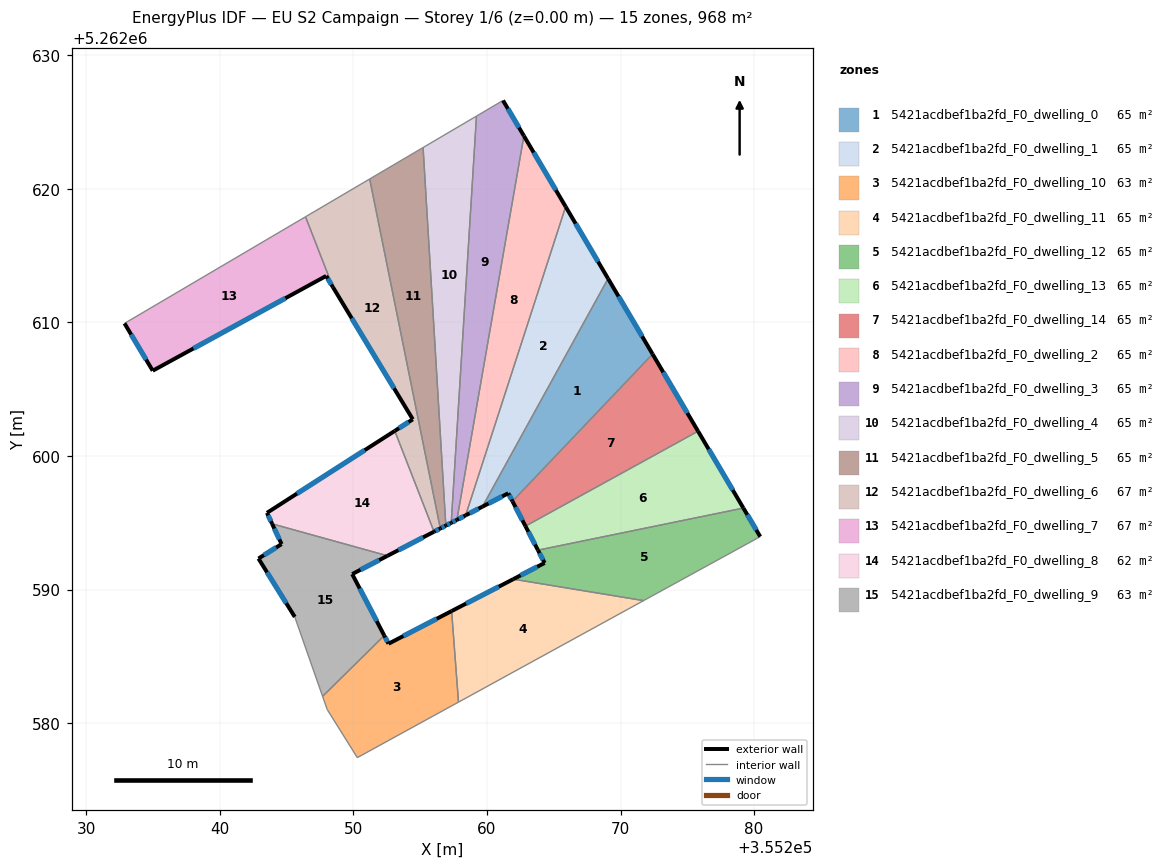
=== STOREY PLAN SPEC (per zone: floor XY polygon, exterior-wall plan segments, windows/doors) ===
zone 1: 5421acdbef1ba2fd_F0_dwelling_0  (64.5 m²)
  floor: (355269.07, 5262613.28) (355272.40, 5262607.63) (355261.91, 5262596.61) (355261.59, 5262597.21) (355259.66, 5262596.21)
  exterior wall: (355261.59, 5262597.21) – (355261.91, 5262596.61)  [0.7 m]
    window: (355261.67, 5262597.07) – (355261.83, 5262596.75)  [0.6 m²]
  exterior wall: (355259.66, 5262596.21) – (355261.59, 5262597.21)  [2.2 m]
    window: (355260.12, 5262596.44) – (355261.14, 5262596.97)  [1.8 m²]
  exterior wall: (355272.40, 5262607.63) – (355269.07, 5262613.28)  [6.6 m]
    window: (355271.62, 5262608.95) – (355269.85, 5262611.95)  [5.5 m²]
  interior walls: 2
zone 2: 5421acdbef1ba2fd_F0_dwelling_1  (64.6 m²)
  floor: (355265.89, 5262618.66) (355269.07, 5262613.28) (355259.66, 5262596.21) (355258.40, 5262595.55)
  exterior wall: (355258.40, 5262595.55) – (355259.66, 5262596.21)  [1.4 m]
    window: (355258.70, 5262595.71) – (355259.37, 5262596.05)  [1.2 m²]
  exterior wall: (355269.07, 5262613.28) – (355265.89, 5262618.66)  [6.3 m]
    window: (355268.32, 5262614.54) – (355266.64, 5262617.40)  [5.3 m²]
  interior walls: 2
zone 3: 5421acdbef1ba2fd_F0_dwelling_10  (63.3 m²)
  floor: (355257.35, 5262588.39) (355257.87, 5262581.57) (355250.29, 5262577.42) (355248.04, 5262581.02) (355247.69, 5262582.00) (355252.31, 5262586.55) (355252.63, 5262585.94)
  exterior wall: (355252.63, 5262585.94) – (355252.31, 5262586.55)  [0.7 m]
    window: (355252.55, 5262586.09) – (355252.38, 5262586.41)  [0.6 m²]
  exterior wall: (355257.35, 5262588.39) – (355252.63, 5262585.94)  [5.3 m]
    window: (355256.24, 5262587.81) – (355253.74, 5262586.52)  [4.5 m²]
  interior walls: 5
zone 4: 5421acdbef1ba2fd_F0_dwelling_11  (64.5 m²)
  floor: (355271.72, 5262589.17) (355257.87, 5262581.57) (355257.35, 5262588.39) (355261.97, 5262590.78)
  exterior wall: (355261.97, 5262590.78) – (355257.35, 5262588.39)  [5.2 m]
    window: (355260.88, 5262590.21) – (355258.44, 5262588.95)  [4.4 m²]
  interior walls: 3
zone 5: 5421acdbef1ba2fd_F0_dwelling_12  (64.5 m²)
  floor: (355279.20, 5262596.10) (355280.46, 5262593.96) (355271.72, 5262589.17) (355261.97, 5262590.78) (355264.32, 5262591.99) (355263.82, 5262592.95)
  exterior wall: (355264.32, 5262591.99) – (355261.97, 5262590.78)  [2.6 m]
    window: (355263.76, 5262591.71) – (355262.52, 5262591.06)  [2.2 m²]
  exterior wall: (355263.82, 5262592.95) – (355264.32, 5262591.99)  [1.1 m]
    window: (355263.93, 5262592.72) – (355264.20, 5262592.22)  [0.9 m²]
  exterior wall: (355280.46, 5262593.96) – (355279.20, 5262596.10)  [2.5 m]
    window: (355280.16, 5262594.46) – (355279.49, 5262595.60)  [2.1 m²]
  interior walls: 3
zone 6: 5421acdbef1ba2fd_F0_dwelling_13  (64.6 m²)
  floor: (355275.80, 5262601.85) (355279.20, 5262596.10) (355263.82, 5262592.95) (355262.88, 5262594.75)
  exterior wall: (355262.88, 5262594.75) – (355263.82, 5262592.95)  [2.0 m]
    window: (355263.10, 5262594.32) – (355263.60, 5262593.37)  [1.7 m²]
  exterior wall: (355279.20, 5262596.10) – (355275.80, 5262601.85)  [6.7 m]
    window: (355278.40, 5262597.45) – (355276.60, 5262600.50)  [5.6 m²]
  interior walls: 2
zone 7: 5421acdbef1ba2fd_F0_dwelling_14  (64.5 m²)
  floor: (355272.40, 5262607.63) (355275.80, 5262601.85) (355262.88, 5262594.75) (355261.91, 5262596.61)
  exterior wall: (355261.91, 5262596.61) – (355262.88, 5262594.75)  [2.1 m]
    window: (355262.14, 5262596.17) – (355262.65, 5262595.18)  [1.8 m²]
  exterior wall: (355275.80, 5262601.85) – (355272.40, 5262607.63)  [6.7 m]
    window: (355275.00, 5262603.21) – (355273.20, 5262606.27)  [5.7 m²]
  interior walls: 2
zone 8: 5421acdbef1ba2fd_F0_dwelling_2  (64.5 m²)
  floor: (355262.76, 5262623.97) (355265.89, 5262618.66) (355258.40, 5262595.55) (355257.75, 5262595.21)
  exterior wall: (355257.75, 5262595.21) – (355258.40, 5262595.55)  [0.7 m]
    window: (355257.90, 5262595.29) – (355258.25, 5262595.47)  [0.6 m²]
  exterior wall: (355265.89, 5262618.66) – (355262.76, 5262623.97)  [6.2 m]
    window: (355265.16, 5262619.91) – (355263.50, 5262622.72)  [5.2 m²]
  interior walls: 2
zone 9: 5421acdbef1ba2fd_F0_dwelling_3  (64.5 m²)
  floor: (355261.20, 5262626.62) (355262.76, 5262623.97) (355257.75, 5262595.21) (355257.32, 5262595.00) (355259.21, 5262625.45)
  exterior wall: (355257.32, 5262595.00) – (355257.75, 5262595.21)  [0.5 m]
    window: (355257.42, 5262595.05) – (355257.65, 5262595.16)  [0.4 m²]
  exterior wall: (355262.76, 5262623.97) – (355261.20, 5262626.62)  [3.1 m]
    window: (355262.40, 5262624.59) – (355261.57, 5262625.99)  [2.6 m²]
  interior walls: 3
zone 10: 5421acdbef1ba2fd_F0_dwelling_4  (64.5 m²)
  floor: (355259.21, 5262625.45) (355257.32, 5262595.00) (355256.92, 5262594.79) (355255.22, 5262623.09)
  exterior wall: (355256.92, 5262594.79) – (355257.32, 5262595.00)  [0.5 m]
    window: (355257.01, 5262594.84) – (355257.23, 5262594.95)  [0.4 m²]
  interior walls: 3
zone 11: 5421acdbef1ba2fd_F0_dwelling_5  (64.6 m²)
  floor: (355255.22, 5262623.09) (355256.92, 5262594.79) (355256.51, 5262594.57) (355251.22, 5262620.74)
  exterior wall: (355256.51, 5262594.57) – (355256.92, 5262594.79)  [0.5 m]
    window: (355256.60, 5262594.62) – (355256.82, 5262594.74)  [0.4 m²]
  interior walls: 3
zone 12: 5421acdbef1ba2fd_F0_dwelling_6  (67.3 m²)
  floor: (355251.22, 5262620.74) (355256.51, 5262594.57) (355256.04, 5262594.33) (355253.09, 5262601.88) (355254.45, 5262602.74) (355248.47, 5262612.63) (355246.41, 5262617.91) (355246.46, 5262617.93) (355246.76, 5262618.11)
  exterior wall: (355256.04, 5262594.33) – (355256.51, 5262594.57)  [0.5 m]
    window: (355256.15, 5262594.39) – (355256.40, 5262594.52)  [0.4 m²]
  exterior wall: (355254.45, 5262602.74) – (355253.09, 5262601.88)  [1.6 m]
    window: (355254.13, 5262602.54) – (355253.41, 5262602.08)  [1.4 m²]
  exterior wall: (355248.47, 5262612.63) – (355254.45, 5262602.74)  [11.6 m]
    window: (355249.87, 5262610.31) – (355253.04, 5262605.07)  [9.8 m²]
  interior walls: 6
zone 13: 5421acdbef1ba2fd_F0_dwelling_7  (67.2 m²)
  floor: (355246.41, 5262617.91) (355248.47, 5262612.63) (355247.96, 5262613.48) (355234.97, 5262606.38) (355232.86, 5262609.93)
  exterior wall: (355234.97, 5262606.38) – (355247.96, 5262613.48)  [14.8 m]
    window: (355238.02, 5262608.05) – (355244.91, 5262611.81)  [12.5 m²]
  exterior wall: (355232.86, 5262609.93) – (355234.97, 5262606.38)  [4.1 m]
    window: (355233.36, 5262609.09) – (355234.48, 5262607.22)  [3.5 m²]
  exterior wall: (355247.96, 5262613.48) – (355248.47, 5262612.63)  [1.0 m]
    window: (355248.08, 5262613.28) – (355248.35, 5262612.83)  [0.8 m²]
  interior walls: 2
zone 14: 5421acdbef1ba2fd_F0_dwelling_8  (62.0 m²)
  floor: (355253.09, 5262601.88) (355256.04, 5262594.33) (355252.55, 5262592.53) (355243.91, 5262594.92) (355243.53, 5262595.74)
  exterior wall: (355253.09, 5262601.88) – (355243.53, 5262595.74)  [11.4 m]
    window: (355250.85, 5262600.44) – (355245.77, 5262597.18)  [9.6 m²]
  exterior wall: (355252.55, 5262592.53) – (355256.04, 5262594.33)  [3.9 m]
    window: (355253.37, 5262592.95) – (355255.22, 5262593.91)  [3.3 m²]
  exterior wall: (355243.53, 5262595.74) – (355243.91, 5262594.92)  [0.9 m]
    window: (355243.62, 5262595.55) – (355243.82, 5262595.11)  [0.8 m²]
  interior walls: 2
zone 15: 5421acdbef1ba2fd_F0_dwelling_9  (63.1 m²)
  floor: (355252.55, 5262592.53) (355249.91, 5262591.16) (355252.31, 5262586.55) (355247.69, 5262582.00) (355245.61, 5262587.95) (355242.89, 5262592.32) (355244.62, 5262593.40) (355243.91, 5262594.92)
  exterior wall: (355242.89, 5262592.32) – (355245.61, 5262587.95)  [5.1 m]
    window: (355243.53, 5262591.29) – (355244.97, 5262588.98)  [4.3 m²]
  exterior wall: (355244.62, 5262593.40) – (355242.89, 5262592.32)  [2.0 m]
    window: (355244.22, 5262593.15) – (355243.30, 5262592.57)  [1.7 m²]
  exterior wall: (355243.91, 5262594.92) – (355244.62, 5262593.40)  [1.7 m]
    window: (355244.08, 5262594.56) – (355244.46, 5262593.76)  [1.4 m²]
  exterior wall: (355249.91, 5262591.16) – (355252.55, 5262592.53)  [3.0 m]
    window: (355250.53, 5262591.48) – (355251.93, 5262592.20)  [2.5 m²]
  exterior wall: (355252.31, 5262586.55) – (355249.91, 5262591.16)  [5.2 m]
    window: (355251.75, 5262587.64) – (355250.47, 5262590.08)  [4.4 m²]
  interior walls: 3

=== DERIVED (storey summary) ===
Building: EU S2 Campaign
Storey: 1 of 6  (floor level z = 0.00 m)
Storey gross floor area: 968.2 m²
Zones on this storey: 15
  - 5421acdbef1ba2fd_F0_dwelling_0: floor 64.5 m²; exterior wall 9.4 m (28.2 m²); 3 window(s) 7.9 m²; WWR 28.1%
  - 5421acdbef1ba2fd_F0_dwelling_1: floor 64.6 m²; exterior wall 7.7 m (23.0 m²); 2 window(s) 6.5 m²; WWR 28.1%
  - 5421acdbef1ba2fd_F0_dwelling_10: floor 63.3 m²; exterior wall 6.0 m (18.0 m²); 2 window(s) 5.1 m²; WWR 28.1%
  - 5421acdbef1ba2fd_F0_dwelling_11: floor 64.5 m²; exterior wall 5.2 m (15.6 m²); 1 window(s) 4.4 m²; WWR 28.1%
  - 5421acdbef1ba2fd_F0_dwelling_12: floor 64.5 m²; exterior wall 6.2 m (18.6 m²); 3 window(s) 5.2 m²; WWR 28.1%
  - 5421acdbef1ba2fd_F0_dwelling_13: floor 64.6 m²; exterior wall 8.7 m (26.1 m²); 2 window(s) 7.3 m²; WWR 28.1%
  - 5421acdbef1ba2fd_F0_dwelling_14: floor 64.5 m²; exterior wall 8.8 m (26.4 m²); 2 window(s) 7.4 m²; WWR 28.1%
  - 5421acdbef1ba2fd_F0_dwelling_2: floor 64.5 m²; exterior wall 6.9 m (20.7 m²); 2 window(s) 5.8 m²; WWR 28.1%
  - 5421acdbef1ba2fd_F0_dwelling_3: floor 64.5 m²; exterior wall 3.6 m (10.7 m²); 2 window(s) 3.0 m²; WWR 28.1%
  - 5421acdbef1ba2fd_F0_dwelling_4: floor 64.5 m²; exterior wall 0.5 m (1.4 m²); 1 window(s) 0.4 m²; WWR 28.1%
  - 5421acdbef1ba2fd_F0_dwelling_5: floor 64.6 m²; exterior wall 0.5 m (1.4 m²); 1 window(s) 0.4 m²; WWR 28.1%
  - 5421acdbef1ba2fd_F0_dwelling_6: floor 67.3 m²; exterior wall 13.7 m (41.1 m²); 3 window(s) 11.6 m²; WWR 28.1%
  - 5421acdbef1ba2fd_F0_dwelling_7: floor 67.2 m²; exterior wall 19.9 m (59.7 m²); 3 window(s) 16.8 m²; WWR 28.1%
  - 5421acdbef1ba2fd_F0_dwelling_8: floor 62.0 m²; exterior wall 16.2 m (48.6 m²); 3 window(s) 13.7 m²; WWR 28.1%
  - 5421acdbef1ba2fd_F0_dwelling_9: floor 63.1 m²; exterior wall 17.0 m (51.1 m²); 5 window(s) 14.4 m²; WWR 28.1%
Zone adjacency (shared interzone walls):
  - 5421acdbef1ba2fd_F0_dwelling_0 ↔ 5421acdbef1ba2fd_F0_dwelling_1
  - 5421acdbef1ba2fd_F0_dwelling_0 ↔ 5421acdbef1ba2fd_F0_dwelling_14
  - 5421acdbef1ba2fd_F0_dwelling_1 ↔ 5421acdbef1ba2fd_F0_dwelling_2
  - 5421acdbef1ba2fd_F0_dwelling_10 ↔ 5421acdbef1ba2fd_F0_dwelling_11
  - 5421acdbef1ba2fd_F0_dwelling_10 ↔ 5421acdbef1ba2fd_F0_dwelling_9
  - 5421acdbef1ba2fd_F0_dwelling_11 ↔ 5421acdbef1ba2fd_F0_dwelling_12
  - 5421acdbef1ba2fd_F0_dwelling_12 ↔ 5421acdbef1ba2fd_F0_dwelling_13
  - 5421acdbef1ba2fd_F0_dwelling_13 ↔ 5421acdbef1ba2fd_F0_dwelling_14
  - 5421acdbef1ba2fd_F0_dwelling_2 ↔ 5421acdbef1ba2fd_F0_dwelling_3
  - 5421acdbef1ba2fd_F0_dwelling_3 ↔ 5421acdbef1ba2fd_F0_dwelling_4
  - 5421acdbef1ba2fd_F0_dwelling_4 ↔ 5421acdbef1ba2fd_F0_dwelling_5
  - 5421acdbef1ba2fd_F0_dwelling_5 ↔ 5421acdbef1ba2fd_F0_dwelling_6
  - 5421acdbef1ba2fd_F0_dwelling_6 ↔ 5421acdbef1ba2fd_F0_dwelling_7
  - 5421acdbef1ba2fd_F0_dwelling_6 ↔ 5421acdbef1ba2fd_F0_dwelling_8
  - 5421acdbef1ba2fd_F0_dwelling_8 ↔ 5421acdbef1ba2fd_F0_dwelling_9